Labelled photos from "processed", an image-classification folder in kiran198910/mlops_binary_image_classifications. The possible labels are: cats, dogs.

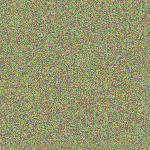
Label: dogs

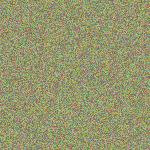
Label: dogs

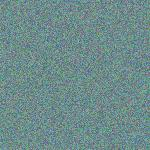
Label: cats

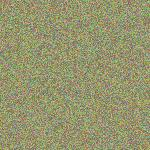
Label: dogs

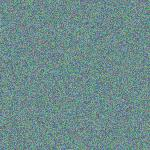
Label: cats

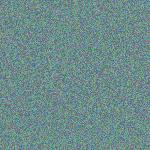
Label: cats
